3-way image classification set "dataset" from GitHub (VKPython2012/ai-course); label vocabulary: paper, rock, scissors.

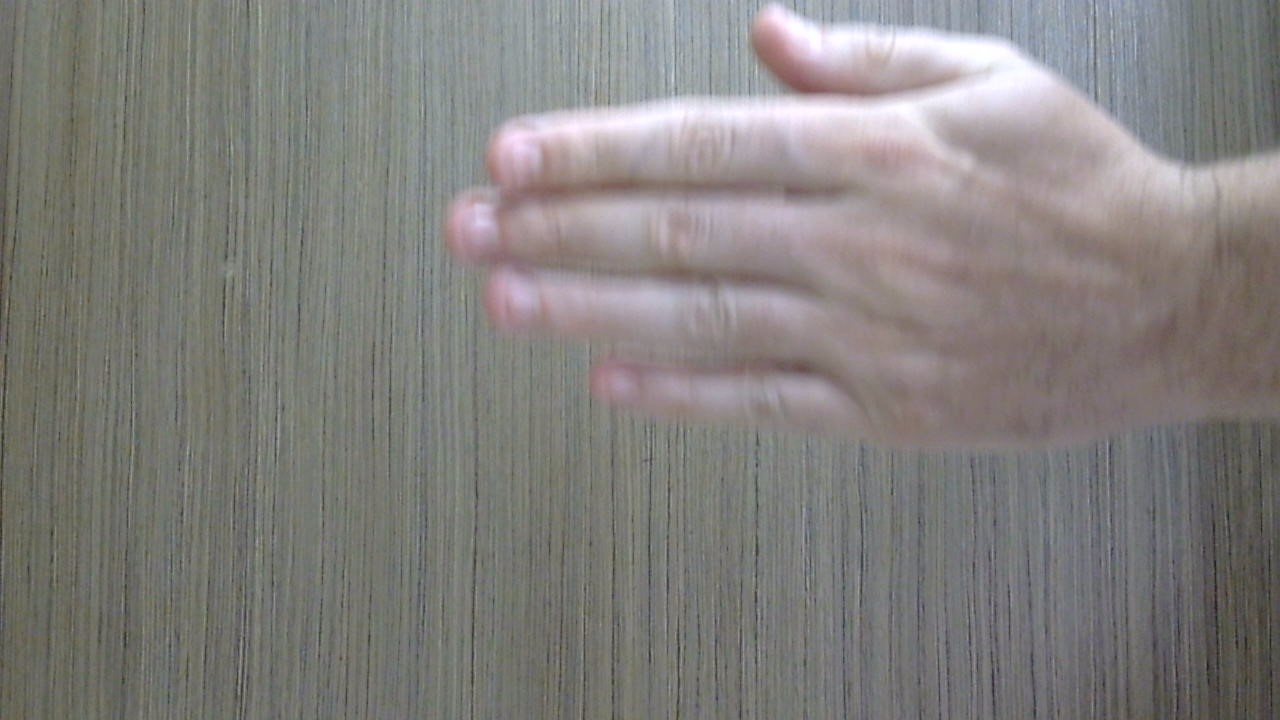
Label: paper

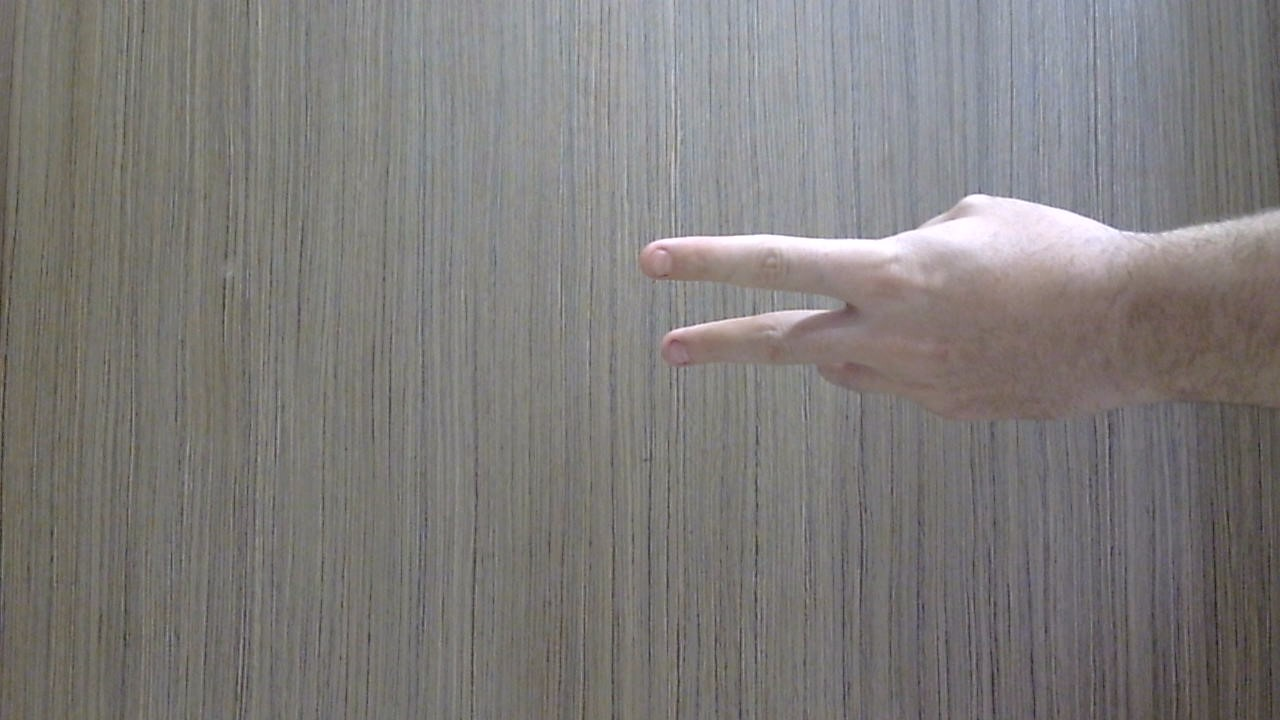
Label: scissors

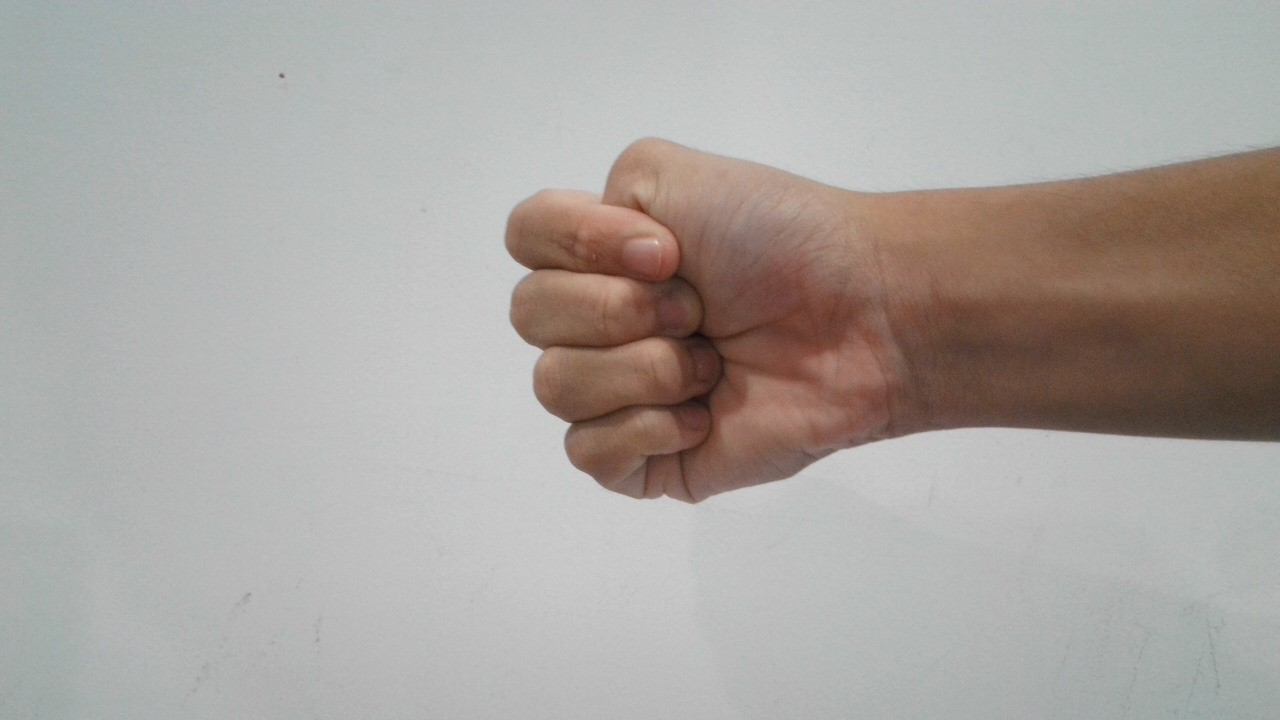
Label: rock

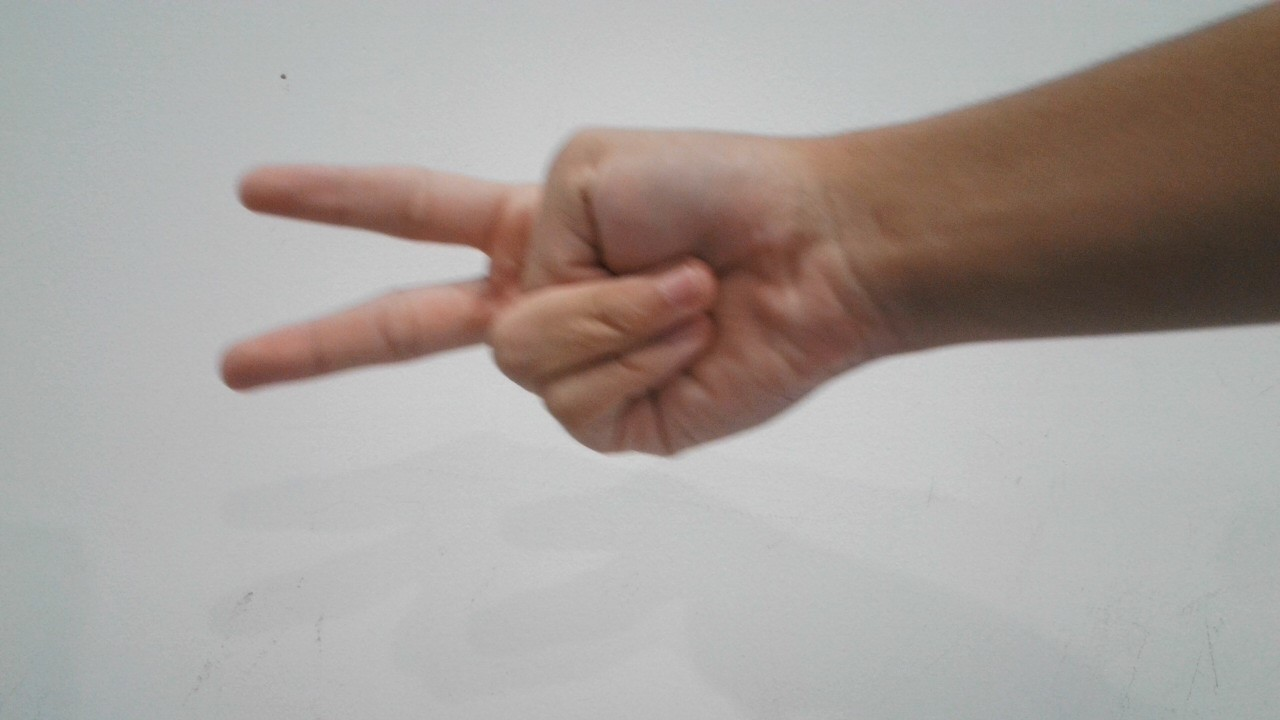
Label: scissors

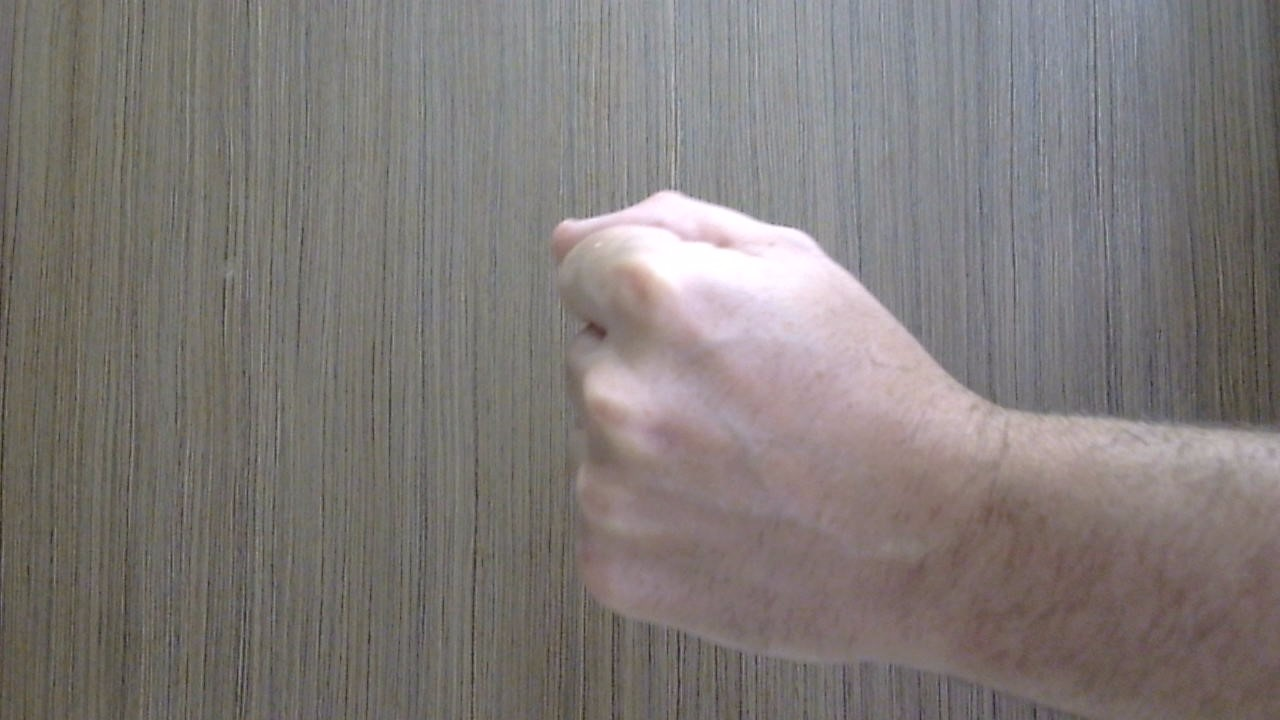
Label: rock

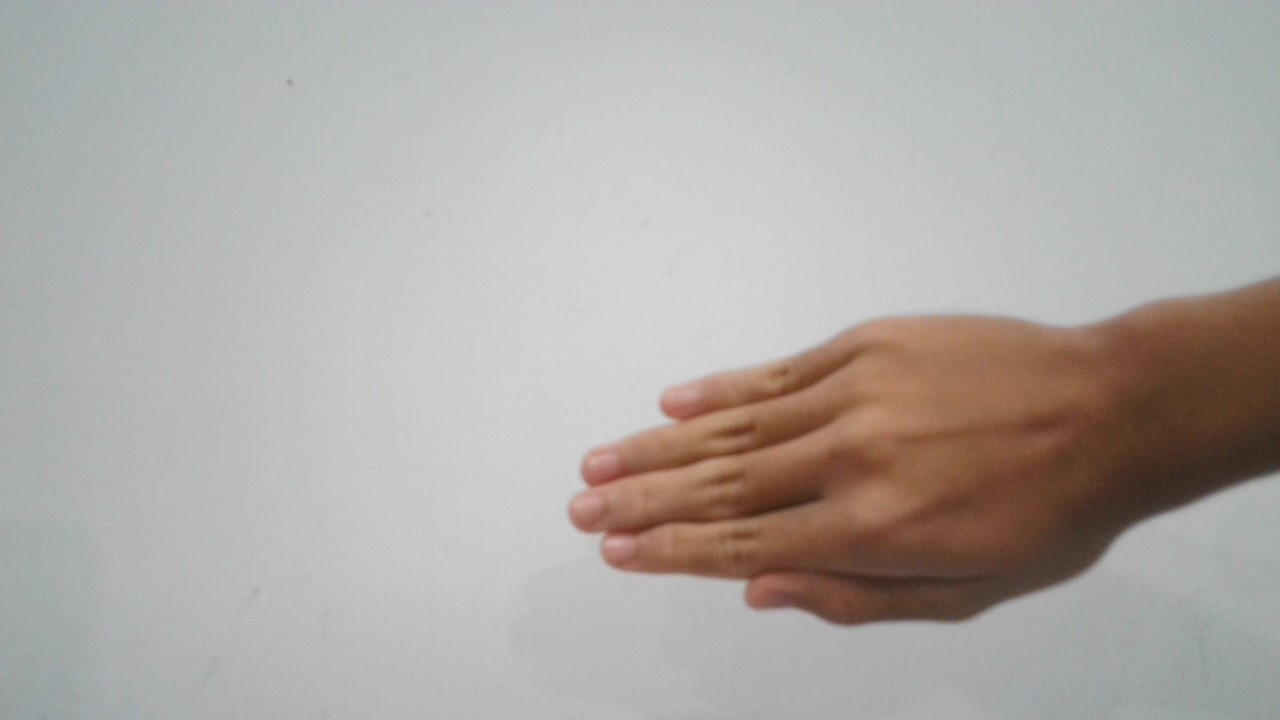
Label: paper
